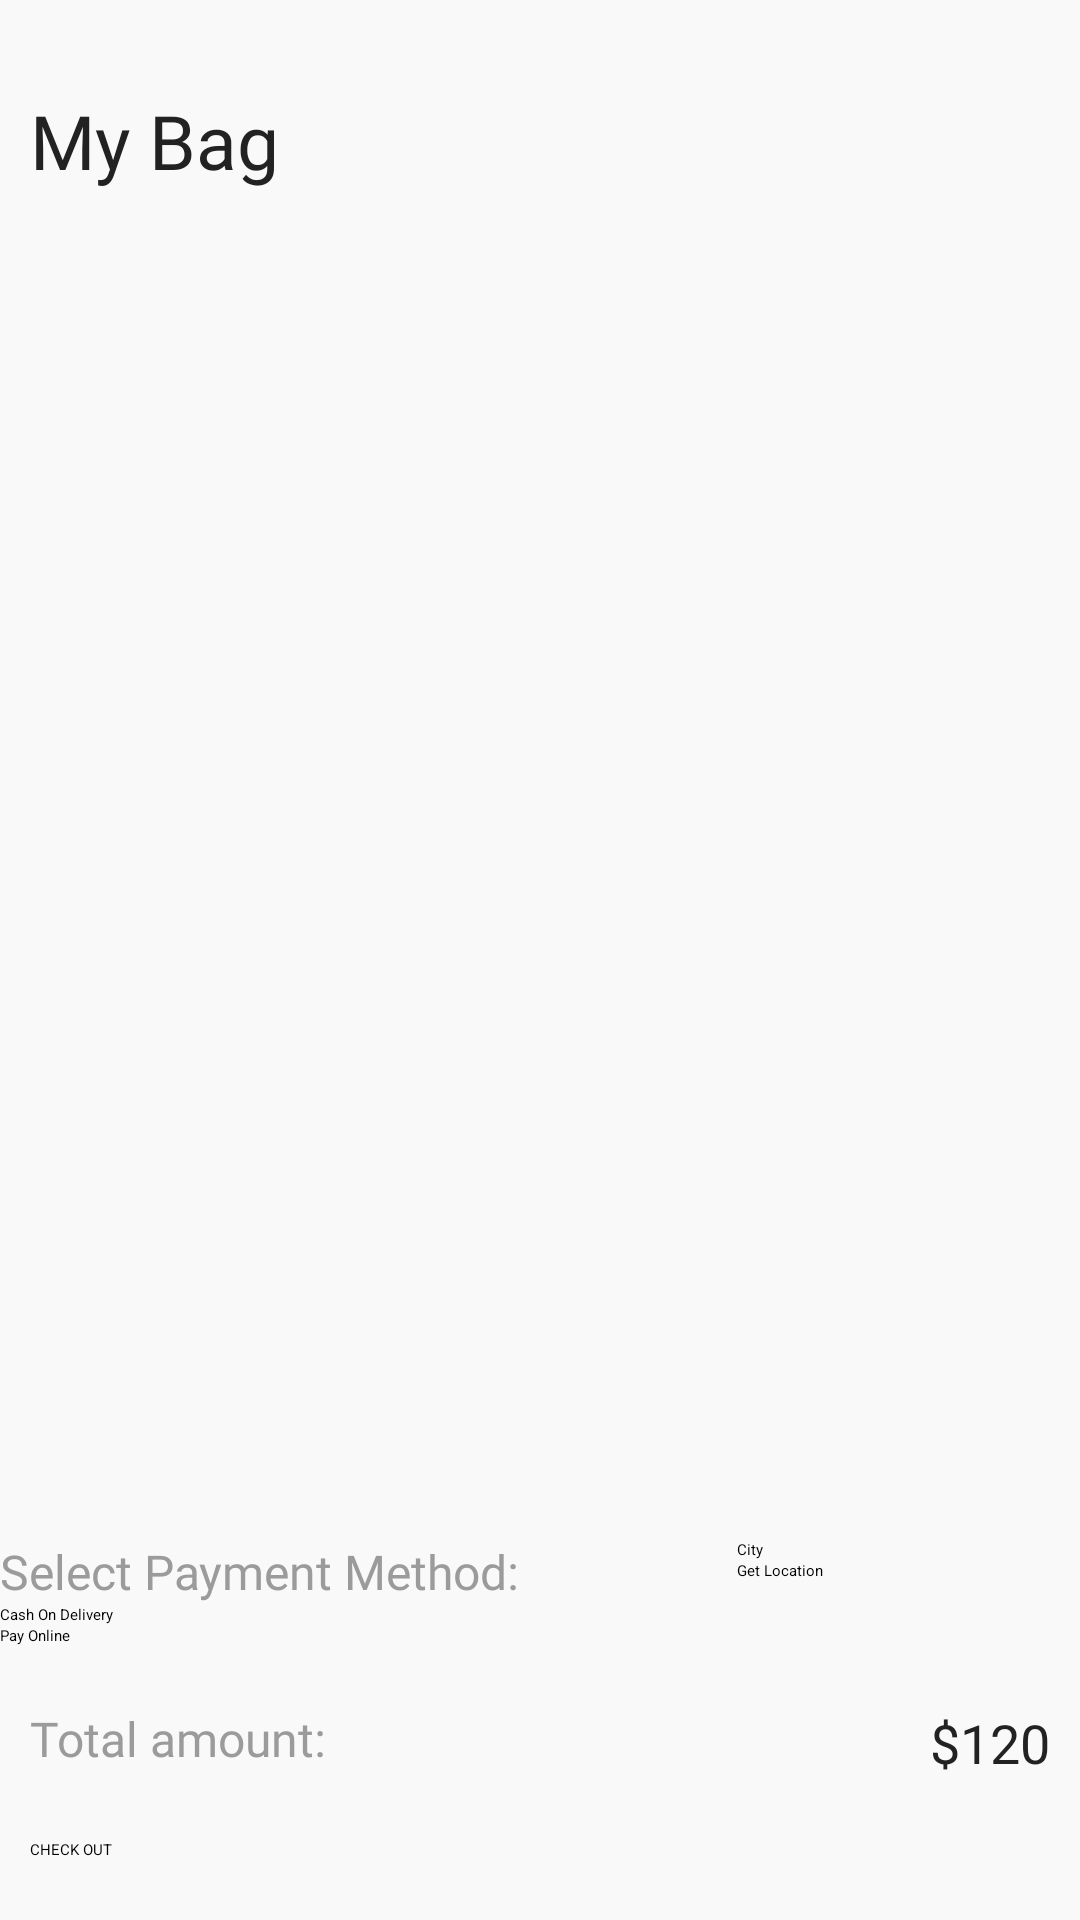

Reconstruct the res/layout file that produces this screen, plus the resources it refers to.
<!-- AndroidManifest.xml: application theme Theme.BuyNow -->
<!-- res/layout/fragment_bag.xml -->
<?xml version="1.0" encoding="utf-8"?>
<androidx.constraintlayout.widget.ConstraintLayout xmlns:android="http://schemas.android.com/apk/res/android"
    xmlns:app="http://schemas.android.com/apk/res-auto"
    xmlns:tools="http://schemas.android.com/tools"
    android:layout_width="match_parent"
    android:layout_height="match_parent"
    tools:context=".presentation.fragment.BagFragment"
    android:background="@color/background"
    >



        <TextView
            android:layout_marginTop="30dp"
            android:id="@+id/MybagText"
            android:layout_width="match_parent"
            android:layout_height="wrap_content"
            android:layout_marginLeft="10dp"
            android:layout_marginRight="10dp"
            android:fontFamily="@font/metropolis_semibold"
            android:text="My Bag"
            android:textColor="@color/mainText"
            android:textSize="25sp"
            app:layout_constraintEnd_toEndOf="parent"
            app:layout_constraintStart_toStartOf="parent"
            app:layout_constraintTop_toTopOf="parent" />

    <androidx.recyclerview.widget.RecyclerView

        android:id="@+id/cartRecView"
        android:layout_width="match_parent"
        android:layout_height="0dp"
        android:layout_marginLeft="10dp"
        android:layout_marginTop="25dp"
        android:layout_marginRight="10dp"
        tools:listitem="@layout/cart_item_single"
        app:layout_constraintBottom_toTopOf="@+id/bottomCartLayout"
        app:layout_constraintEnd_toEndOf="parent"
        app:layout_constraintStart_toStartOf="parent"
        app:layout_constraintTop_toBottomOf="@+id/MybagText">

    </androidx.recyclerview.widget.RecyclerView>

    <LinearLayout
        android:id="@+id/bottomCartLayout"
        android:layout_width="match_parent"
        android:layout_height="wrap_content"
        android:orientation="vertical"
        android:background="@color/background"
        app:layout_constraintBottom_toBottomOf="parent"
        app:layout_constraintEnd_toEndOf="parent"
        app:layout_constraintStart_toStartOf="parent">
        <LinearLayout
            android:layout_width="match_parent"
            android:layout_height="wrap_content">

        <LinearLayout
            android:layout_width="wrap_content"
            android:layout_height="wrap_content"
            android:orientation="vertical"
            android:layout_weight="0.5">
            <TextView
                android:layout_width="wrap_content"
                android:layout_height="wrap_content"
                android:fontFamily="@font/metropolis_regular"
                android:text="Select Payment Method:"
                android:textColor="@color/textAd"
                android:textSize="16sp" />
            <RadioGroup
                android:id="@+id/paymentRbg"
                android:layout_width="wrap_content"
                android:layout_height="wrap_content">
                <RadioButton
                    android:id="@+id/cod"
                    android:layout_width="wrap_content"
                    android:layout_height="wrap_content"
                    android:text="Cash On Delivery"/>
                <RadioButton
                    android:id="@+id/online"
                    android:layout_width="wrap_content"
                    android:layout_height="wrap_content"
                    android:text="Pay Online"/>

            </RadioGroup>

        </LinearLayout>

        <LinearLayout
            android:layout_width="wrap_content"
            android:layout_height="wrap_content"
            android:layout_weight="0.5"
            android:orientation="vertical">

            <EditText
                android:id="@+id/editCity"
                android:layout_width="wrap_content"
                android:layout_height="wrap_content"
                android:ems="7"
                android:hint="City"/>

            <Button
                android:id="@+id/btnLocation"
                android:layout_width="wrap_content"
                android:layout_height="wrap_content"
                android:text="Get Location"/>
        </LinearLayout>
        </LinearLayout>

        <LinearLayout
            android:layout_width="match_parent"
            android:layout_height="wrap_content"
            android:layout_marginLeft="10dp"
            android:layout_marginTop="20dp"
            android:layout_marginRight="10dp"
            android:orientation="horizontal">

            <TextView
                android:layout_width="0dp"
                android:layout_height="match_parent"
                android:layout_weight="1"
                android:fontFamily="@font/metropolis_regular"
                android:text="Total amount:"
                android:textColor="@color/textAd"
                android:textSize="16sp" />

            <TextView
                android:id="@+id/totalPriceBagFrag"
                android:layout_width="0dp"
                android:layout_height="match_parent"
                android:layout_weight="1"
                android:fontFamily="@font/metropolis_semibold"
                android:gravity="right"
                android:text="$120"
                android:textColor="@color/mainText"
                android:textSize="18sp" />

        </LinearLayout>

        <Button
            android:id="@+id/checkOut_BagPage"
            android:layout_width="match_parent"
            android:layout_height="wrap_content"
            android:layout_marginLeft="10dp"
            android:layout_marginTop="20dp"
            android:layout_marginRight="10dp"
            android:layout_marginBottom="20dp"
            android:background="@drawable/btn_bg"
            android:text="CHECK OUT" />

    </LinearLayout>

        <LinearLayout
            android:visibility="gone"
            android:gravity="center"
            android:id="@+id/emptyBagMsgLayout"
            android:orientation="vertical"
            android:layout_width="250dp"
            android:layout_height="300dp"
            app:layout_constraintBottom_toBottomOf="parent"
            app:layout_constraintEnd_toEndOf="parent"
            app:layout_constraintStart_toStartOf="parent"
            app:layout_constraintTop_toTopOf="parent">

            <com.airbnb.lottie.LottieAnimationView
                android:scaleType="centerCrop"
                android:id="@+id/animationViewCartPage"
                android:layout_width="match_parent"
                android:layout_height="250dp"
                app:layout_constraintBottom_toBottomOf="parent"
                app:layout_constraintEnd_toEndOf="parent"
                app:layout_constraintStart_toStartOf="parent"
                app:layout_constraintTop_toTopOf="parent"
                app:lottie_rawRes="@raw/empty_bag" />

            <TextView
                android:gravity="center"
                android:layout_width="match_parent"
                android:layout_height="wrap_content"
                android:text="Empty Bag"
                android:textColor="@color/textAd"
                android:fontFamily="@font/metropolis_semibold"
                android:textSize="25dp"
                >

            </TextView>
        </LinearLayout>

</androidx.constraintlayout.widget.ConstraintLayout>
<!-- res/layout/cart_item_single.xml (included above) -->
<?xml version="1.0" encoding="utf-8"?>
<androidx.constraintlayout.widget.ConstraintLayout xmlns:android="http://schemas.android.com/apk/res/android"
    xmlns:app="http://schemas.android.com/apk/res-auto"
    android:layout_width="match_parent"
    android:layout_height="wrap_content"
    android:layout_marginTop="10dp"
    android:layout_marginBottom="10dp">

    <androidx.cardview.widget.CardView
        android:layout_width="match_parent"
        android:layout_height="120dp"
        app:cardCornerRadius="10dp"
        app:cardElevation="0dp"
        app:cardBackgroundColor="@color/backgroundAd"
        app:layout_constraintEnd_toEndOf="parent"
        app:layout_constraintStart_toStartOf="parent"
        app:layout_constraintTop_toTopOf="parent">

        <LinearLayout
            android:orientation="horizontal"
            android:layout_width="match_parent"
            android:layout_height="match_parent">

            <ImageView
                android:id="@+id/cartImage"
                android:layout_width="120dp"
                android:layout_height="match_parent"
                android:src="@drawable/bn"
                android:scaleType="centerCrop" />

            <LinearLayout
                android:layout_marginTop="10dp"
                android:layout_weight="1"
                android:layout_marginLeft="10dp"
                android:orientation="vertical"
                android:layout_width="0dp"
                android:layout_height="match_parent">

                <TextView
                    android:id="@+id/cartName"
                    android:layout_width="match_parent"
                    android:layout_height="wrap_content"
                    android:text="Name"
                    android:textSize="18sp"
                    android:maxLines="1"
                    android:textColor="@color/mainText"
                    android:fontFamily="@font/metropolis_semibold"
                    android:maxEms="12" />

                <TextView
                    android:id="@+id/cartPrice"
                    android:layout_width="match_parent"
                    android:layout_height="wrap_content"
                    android:text="Price"
                    android:textSize="14sp"
                    android:textColor="@color/textAd"
                    android:fontFamily="@font/metropolis_semibold" />




                    <TextView
                        android:id="@+id/cartQuantity"
                        android:layout_width="wrap_content"
                        android:layout_height="match_parent"
                        android:text="1 kg"
                        android:gravity="center"
                        android:textColor="@color/mainText"
                        android:textSize="18sp"
                        android:fontFamily="@font/metropolis_regular"

                        android:layout_marginRight="5dp" />





            </LinearLayout>

            <LinearLayout
                android:layout_width="40dp"
                android:layout_height="match_parent">

                <ImageView
                    android:layout_width="match_parent"
                    android:layout_height="wrap_content"
                    android:layout_marginTop="10dp"
                    android:id="@+id/cartMore"
                    android:src="@drawable/ic_baseline_clear_24"
                    app:tint="@color/mainText" />

            </LinearLayout>

        </LinearLayout>

    </androidx.cardview.widget.CardView>

</androidx.constraintlayout.widget.ConstraintLayout>
<!-- resources referenced by this layout -->
<resources>
  <color name="background">#F9F9F9</color>
  <color name="backgroundAd">#FFFFFFFF</color>
  <color name="mainText">#222222</color>
  <color name="textAd">#9B9B9B</color>
  <!-- drawable bn: png bitmap (drawable, 262906 bytes) -->
</resources>
